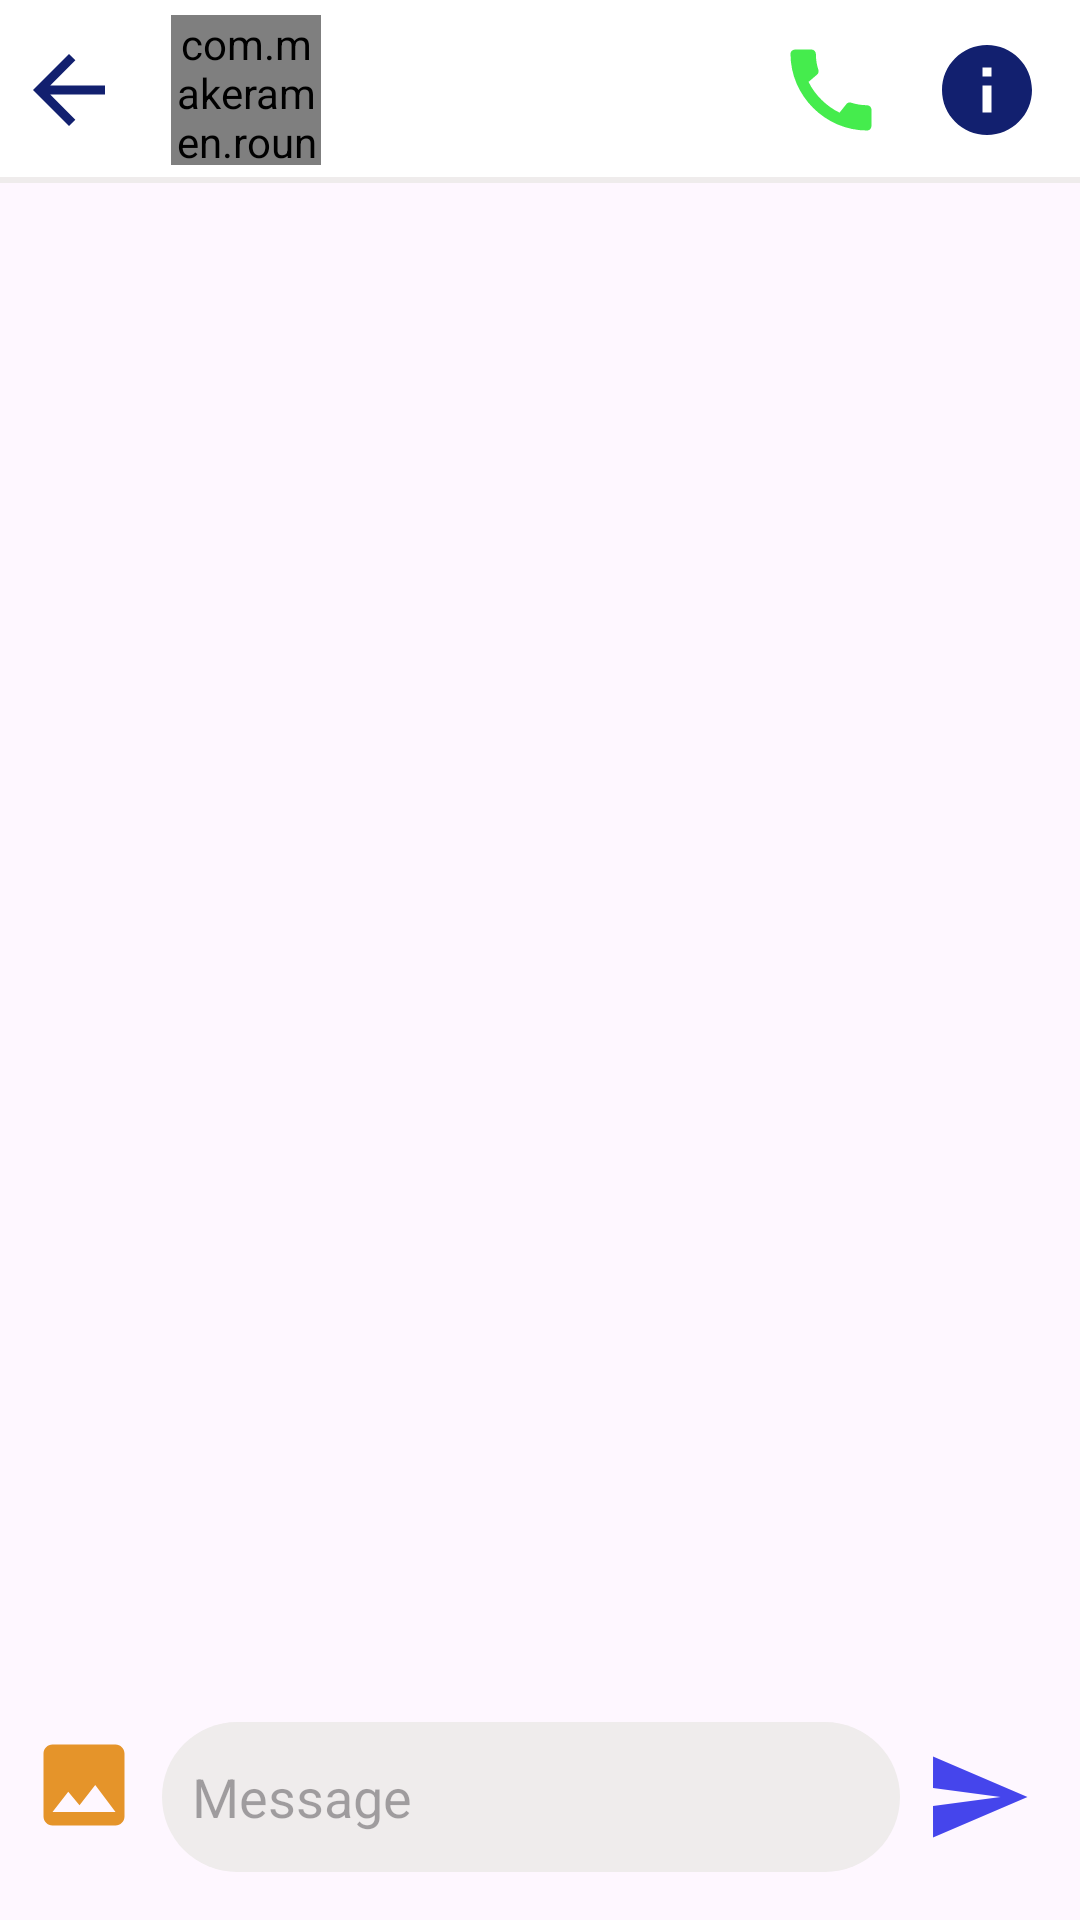

This screen was rendered from an Android layout file. Write that file and the resources it references.
<!-- AndroidManifest.xml: application theme Theme.ChitChat -->
<!-- res/layout/fragment_conversation.xml -->
<?xml version="1.0" encoding="utf-8"?>
<androidx.constraintlayout.widget.ConstraintLayout xmlns:android="http://schemas.android.com/apk/res/android"
    xmlns:app="http://schemas.android.com/apk/res-auto"
    xmlns:tools="http://schemas.android.com/tools"
    android:layout_width="match_parent"
    android:layout_height="match_parent"
    tools:context=".ui.chat.Conversation">


    <androidx.constraintlayout.widget.ConstraintLayout
        android:id="@+id/constraintLayout3"
        android:layout_width="match_parent"
        android:layout_height="wrap_content"
        android:background="@color/white"
        android:padding="5dp"
        app:layout_constraintEnd_toEndOf="parent"
        app:layout_constraintStart_toStartOf="parent"
        app:layout_constraintTop_toTopOf="parent">

        <ImageView
            android:id="@+id/ivBack"
            android:layout_width="wrap_content"
            android:layout_height="wrap_content"
            android:contentDescription="@string/app_name"
            android:src="@drawable/baseline_arrow_back_24"
            app:layout_constraintBottom_toBottomOf="parent"
            app:layout_constraintStart_toStartOf="parent"
            app:layout_constraintTop_toTopOf="parent" />

        <com.makeramen.roundedimageview.RoundedImageView
            android:id="@+id/userIcon"
            android:layout_width="@dimen/_50dp"
            android:layout_height="@dimen/_50dp"
            android:layout_marginStart="16dp"
            android:scaleType="centerCrop"
            app:layout_constraintBottom_toBottomOf="parent"
            app:layout_constraintStart_toEndOf="@+id/ivBack"
            app:layout_constraintTop_toTopOf="parent"
            app:riv_corner_radius="@dimen/_50dp"
            tools:src="@tools:sample/avatars" />

        <TextView
            android:id="@+id/txtUserName"
            android:layout_width="wrap_content"
            android:layout_height="wrap_content"
            android:layout_marginStart="8dp"
            android:fontFamily="serif"
            android:textSize="16sp"
            android:textStyle="bold"
            app:layout_constraintStart_toEndOf="@+id/userIcon"
            app:layout_constraintTop_toTopOf="parent"
            tools:text="Mohammad" />

        <TextView
            android:id="@+id/txtActiveStatus"
            android:layout_width="wrap_content"
            android:layout_height="wrap_content"
            android:layout_marginStart="8dp"
            app:layout_constraintStart_toEndOf="@+id/userIcon"
            app:layout_constraintTop_toBottomOf="@+id/txtUserName"
            tools:text="Active" />

        <ImageView
            android:id="@+id/ivCall"
            android:layout_width="wrap_content"
            android:layout_height="wrap_content"
            android:layout_marginEnd="16dp"
            android:contentDescription="@string/app_name"
            android:src="@drawable/baseline_call_36"
            app:layout_constraintBottom_toBottomOf="parent"
            app:layout_constraintEnd_toStartOf="@+id/ivUserInfo"
            app:layout_constraintHorizontal_bias="1"
            app:layout_constraintStart_toEndOf="@+id/txtUserName"
            app:layout_constraintTop_toTopOf="parent" />

        <ImageView
            android:id="@+id/ivUserInfo"
            android:layout_width="wrap_content"
            android:layout_height="wrap_content"
            android:layout_marginEnd="8dp"
            android:contentDescription="@string/app_name"
            android:src="@drawable/baseline_info_35"
            app:layout_constraintBottom_toBottomOf="parent"
            app:layout_constraintEnd_toEndOf="parent"
            app:layout_constraintTop_toTopOf="parent" />


    </androidx.constraintlayout.widget.ConstraintLayout>

    <TextView
        android:id="@+id/line"
        android:layout_width="match_parent"
        android:layout_height="2dp"
        android:background="@color/color_bg_input_field"
        app:layout_constraintBottom_toBottomOf="@+id/constraintLayout3"
        app:layout_constraintEnd_toEndOf="parent"
        app:layout_constraintStart_toStartOf="parent"
        app:layout_constraintTop_toBottomOf="@+id/constraintLayout3" />

    <androidx.recyclerview.widget.RecyclerView
        android:id="@+id/chatRecyclerView"
        android:layout_width="0dp"
        android:layout_height="0dp"
        android:layout_marginTop="1dp"
        app:layout_constraintBottom_toTopOf="@+id/etMessageInput"
        app:layout_constraintEnd_toEndOf="parent"
        app:layout_constraintStart_toStartOf="parent"
        app:layout_constraintTop_toBottomOf="@+id/line"
        tools:listitem="@layout/receive"
        tools:itemCount="10"
        />

    <EditText
        android:id="@+id/etMessageInput"
        android:layout_width="0dp"
        android:layout_height="@dimen/_50dp"
        android:layout_marginStart="8dp"
        android:layout_marginTop="8dp"
        android:layout_marginEnd="8dp"
        android:layout_marginBottom="16dp"
        android:autofillHints="message"
        android:background="@drawable/edit_text_bg_login"
        android:ems="10"
        android:hint="@string/message"
        android:inputType="text"
        android:padding="@dimen/_10dp"
        app:layout_constraintBottom_toBottomOf="parent"
        app:layout_constraintEnd_toStartOf="@+id/ivSentMessage"
        app:layout_constraintStart_toEndOf="@+id/imageView7"
        app:layout_constraintTop_toBottomOf="@+id/chatRecyclerView" />

    <ImageView
        android:id="@+id/ivSentMessage"
        android:layout_width="wrap_content"
        android:layout_height="wrap_content"
        android:layout_marginEnd="16dp"
        android:src="@drawable/baseline_send_36"
        app:layout_constraintBottom_toBottomOf="@+id/etMessageInput"
        app:layout_constraintEnd_toEndOf="parent"
        app:layout_constraintTop_toTopOf="@+id/etMessageInput"
        android:contentDescription="@string/app_name" />

    <ImageView
        android:id="@+id/imageView7"
        android:layout_width="wrap_content"
        android:layout_height="wrap_content"
        android:layout_marginStart="10dp"
        android:src="@drawable/baseline_image_36"
        app:layout_constraintBottom_toBottomOf="@+id/etMessageInput"
        app:layout_constraintStart_toStartOf="parent"
        app:layout_constraintTop_toBottomOf="@+id/chatRecyclerView"
        android:contentDescription="@string/app_name" />


</androidx.constraintlayout.widget.ConstraintLayout>
<!-- res/layout/receive.xml (included above) -->
<?xml version="1.0" encoding="utf-8"?>
<LinearLayout xmlns:android="http://schemas.android.com/apk/res/android"
    xmlns:app="http://schemas.android.com/apk/res-auto"
    xmlns:tools="http://schemas.android.com/tools"
    android:layout_width="match_parent"
    android:orientation="vertical"
    android:padding="@dimen/_10dp"
    android:layout_height="wrap_content">

    <androidx.constraintlayout.widget.ConstraintLayout
        android:layout_width="match_parent"
        android:layout_height="wrap_content">

        <com.makeramen.roundedimageview.RoundedImageView
            android:id="@+id/ivSenderImage"
            android:layout_width="30dp"
            android:layout_height="30dp"
            android:scaleType="centerCrop"
            app:layout_constraintStart_toStartOf="parent"
            app:layout_constraintTop_toTopOf="parent"
            app:riv_corner_radius="@dimen/_50dp"
            tools:src="@tools:sample/avatars" />

        <TextView
            android:id="@+id/txtReceiveMessage"
            android:layout_width="300dp"
            android:layout_height="wrap_content"
            android:layout_marginStart="8dp"
            android:background="@drawable/layout_received_msg_bg"
            android:padding="@dimen/_10dp"
            tools:text="This message is received"
            android:textColor="@color/white"
            android:textSize="18sp"
            app:layout_constraintBottom_toBottomOf="parent"
            app:layout_constraintStart_toEndOf="@+id/ivSenderImage"
            app:layout_constraintTop_toTopOf="parent" />
    </androidx.constraintlayout.widget.ConstraintLayout>




</LinearLayout>
<!-- resources referenced by this layout -->
<resources>
  <color name="color_bg_input_field">#EFECEC</color>
  <color name="white">#FFFFFFFF</color>
  <dimen name="_10dp">10dp</dimen>
  <dimen name="_50dp">50dp</dimen>
  <!-- drawable baseline_arrow_back_24 (drawable) -->
  <vector android:autoMirrored="true" android:height="36dp"
      android:tint="@color/txtColorDarkBlue" android:viewportHeight="24"
      android:viewportWidth="24" android:width="36dp" xmlns:android="http://schemas.android.com/apk/res/android">
      <path android:fillColor="@android:color/white" android:pathData="M20,11H7.83l5.59,-5.59L12,4l-8,8 8,8 1.41,-1.41L7.83,13H20v-2z"/>
  </vector>
  <!-- drawable baseline_call_36 (drawable) -->
  <vector android:height="36dp" android:tint="#45EC4D"
      android:viewportHeight="24" android:viewportWidth="24"
      android:width="36dp" xmlns:android="http://schemas.android.com/apk/res/android">
      <path android:fillColor="@android:color/white" android:pathData="M20.01,15.38c-1.23,0 -2.42,-0.2 -3.53,-0.56 -0.35,-0.12 -0.74,-0.03 -1.01,0.24l-1.57,1.97c-2.83,-1.35 -5.48,-3.9 -6.89,-6.83l1.95,-1.66c0.27,-0.28 0.35,-0.67 0.24,-1.02 -0.37,-1.11 -0.56,-2.3 -0.56,-3.53 0,-0.54 -0.45,-0.99 -0.99,-0.99H4.19C3.65,3 3,3.24 3,3.99 3,13.28 10.73,21 20.01,21c0.71,0 0.99,-0.63 0.99,-1.18v-3.45c0,-0.54 -0.45,-0.99 -0.99,-0.99z"/>
  </vector>
  <!-- drawable baseline_image_36 (drawable) -->
  <vector android:height="36dp" android:tint="#E5942A"
      android:viewportHeight="24" android:viewportWidth="24"
      android:width="36dp" xmlns:android="http://schemas.android.com/apk/res/android">
      <path android:fillColor="@android:color/white" android:pathData="M21,19V5c0,-1.1 -0.9,-2 -2,-2H5c-1.1,0 -2,0.9 -2,2v14c0,1.1 0.9,2 2,2h14c1.1,0 2,-0.9 2,-2zM8.5,13.5l2.5,3.01L14.5,12l4.5,6H5l3.5,-4.5z"/>
  </vector>
  <!-- drawable baseline_info_35 (drawable) -->
  <vector android:height="36dp" android:tint="@color/txtColorDarkBlue"
      android:viewportHeight="24" android:viewportWidth="24"
      android:width="36dp" xmlns:android="http://schemas.android.com/apk/res/android">
      <path android:fillColor="@android:color/white" android:pathData="M12,2C6.48,2 2,6.48 2,12s4.48,10 10,10 10,-4.48 10,-10S17.52,2 12,2zM13,17h-2v-6h2v6zM13,9h-2L11,7h2v2z"/>
  </vector>
  <!-- drawable baseline_send_36 (drawable) -->
  <vector android:autoMirrored="true" android:height="36dp"
      android:tint="#4545EC" android:viewportHeight="24"
      android:viewportWidth="24" android:width="36dp" xmlns:android="http://schemas.android.com/apk/res/android">
      <path android:fillColor="@android:color/white" android:pathData="M2.01,21L23,12 2.01,3 2,10l15,2 -15,2z"/>
  </vector>
  <!-- drawable edit_text_bg_login (drawable) -->
  <?xml version="1.0" encoding="utf-8"?>
  <shape xmlns:android="http://schemas.android.com/apk/res/android">
  
      <corners android:radius="30dp"/>
      <solid android:color="@color/color_bg_input_field" />
  </shape>
  <!-- drawable layout_received_msg_bg (drawable) -->
  <?xml version="1.0" encoding="utf-8"?>
  <shape xmlns:android="http://schemas.android.com/apk/res/android">
  
      <solid android:color="@color/txt_magenta"/>
      <corners android:radius="@dimen/_15dp"/>
  
      <gradient android:startColor="@color/txt_magenta"
          android:centerColor="#900F06"
          android:endColor="#8A07A0"/>
  
  </shape>
  <string name="app_name">ChitChat</string>
  <string name="message">Message</string>
  <style name="Theme.ChitChat" parent="Base.Theme.ChitChat" />
  <color name="txtColorDarkBlue">#12206F</color>
  <color name="txt_magenta">#E91E63</color>
  <dimen name="_15dp">15dp</dimen>
  <style name="Base.Theme.ChitChat" parent="Theme.Material3.DayNight.NoActionBar">
          
          
          <item name="android:windowLightStatusBar">true</item>
      </style>
</resources>
